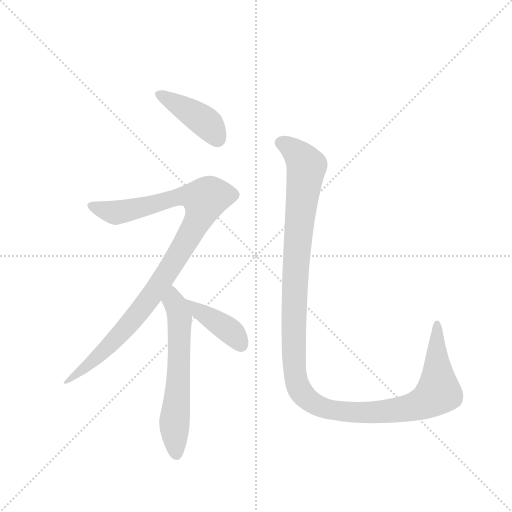
t = 0.00 s
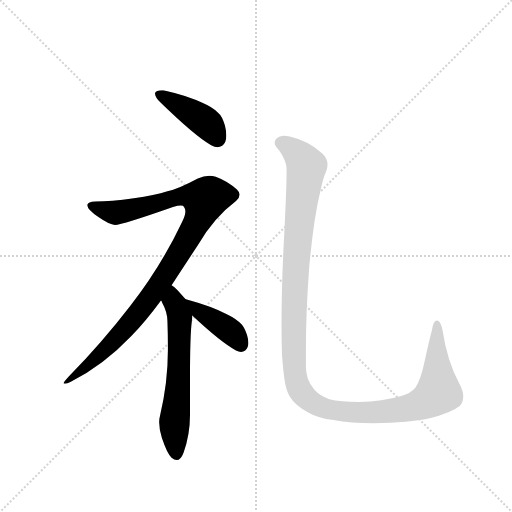
t = 3.01 s
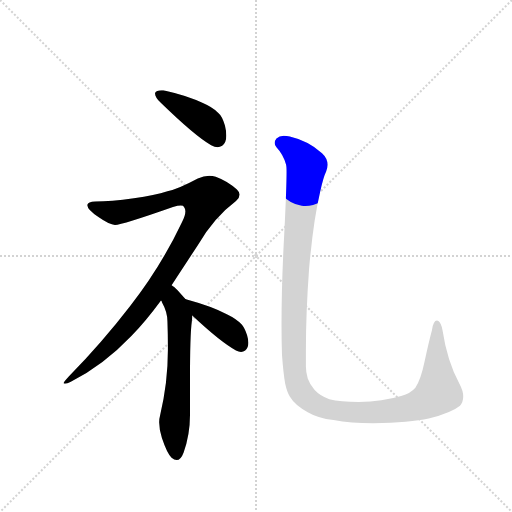
t = 3.19 s
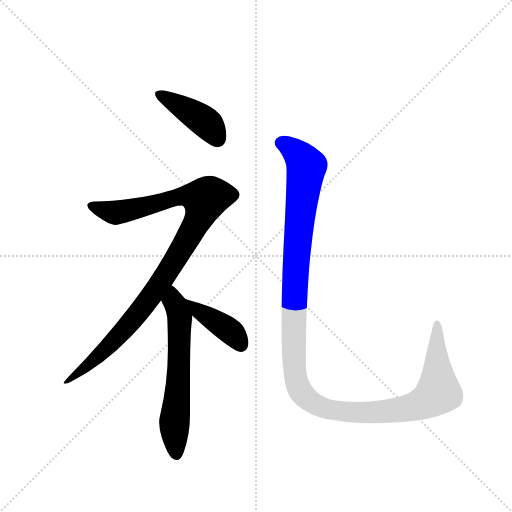
t = 3.38 s
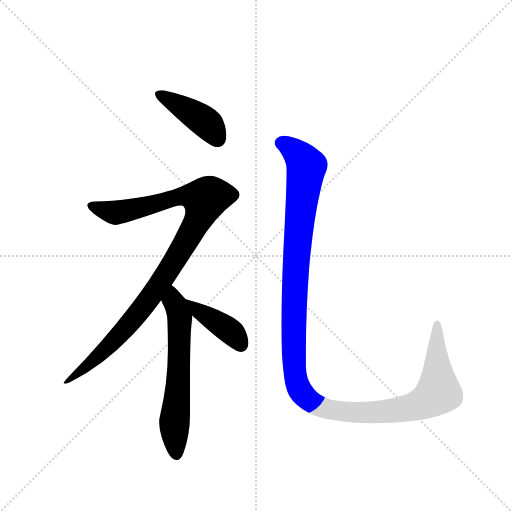
t = 3.57 s
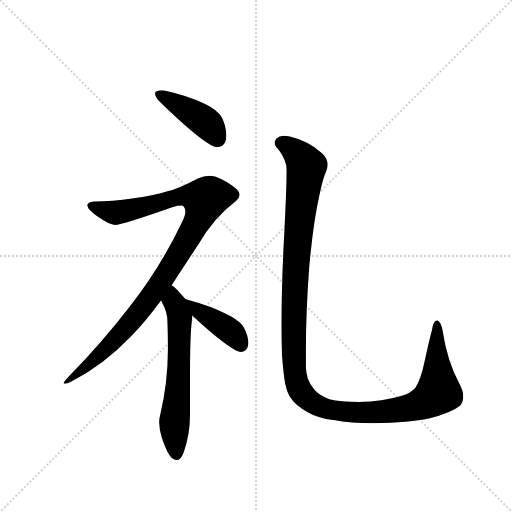
t = 4.31 s

The animated SVG that drew these frames (rendered in a browser with its animation timeline set to each time). Animation: 5 CSS @keyframes rules; one cycle of 4.31 s.

<svg version="1.1" viewBox="0 0 1024 1024" xmlns="http://www.w3.org/2000/svg">
  <g stroke="lightgray" stroke-dasharray="1,1" stroke-width="1" transform="scale(4, 4)">
    <line x1="0" y1="0" x2="256" y2="256"></line>
    <line x1="256" y1="0" x2="0" y2="256"></line>
    <line x1="128" y1="0" x2="128" y2="256"></line>
    <line x1="0" y1="128" x2="256" y2="128"></line>
  </g>
  <g transform="scale(0.92, -0.92) translate(60, -900)">
    <style type="text/css">
      
        @keyframes keyframes0 {
          from {
            stroke: blue;
            stroke-dashoffset: 421;
            stroke-width: 128;
          }
          58% {
            animation-timing-function: step-end;
            stroke: blue;
            stroke-dashoffset: 0;
            stroke-width: 128;
          }
          to {
            stroke: black;
            stroke-width: 1024;
          }
        }
        #make-me-a-hanzi-animation-0 {
          animation: keyframes0 0.5926106770833334s both;
          animation-delay: 0s;
          animation-timing-function: linear;
        }
      
        @keyframes keyframes1 {
          from {
            stroke: blue;
            stroke-dashoffset: 1023;
            stroke-width: 128;
          }
          77% {
            animation-timing-function: step-end;
            stroke: blue;
            stroke-dashoffset: 0;
            stroke-width: 128;
          }
          to {
            stroke: black;
            stroke-width: 1024;
          }
        }
        #make-me-a-hanzi-animation-1 {
          animation: keyframes1 1.08251953125s both;
          animation-delay: 0.5926106770833334s;
          animation-timing-function: linear;
        }
      
        @keyframes keyframes2 {
          from {
            stroke: blue;
            stroke-dashoffset: 619;
            stroke-width: 128;
          }
          67% {
            animation-timing-function: step-end;
            stroke: blue;
            stroke-dashoffset: 0;
            stroke-width: 128;
          }
          to {
            stroke: black;
            stroke-width: 1024;
          }
        }
        #make-me-a-hanzi-animation-2 {
          animation: keyframes2 0.7537434895833334s both;
          animation-delay: 1.6751302083333335s;
          animation-timing-function: linear;
        }
      
        @keyframes keyframes3 {
          from {
            stroke: blue;
            stroke-dashoffset: 403;
            stroke-width: 128;
          }
          57% {
            animation-timing-function: step-end;
            stroke: blue;
            stroke-dashoffset: 0;
            stroke-width: 128;
          }
          to {
            stroke: black;
            stroke-width: 1024;
          }
        }
        #make-me-a-hanzi-animation-3 {
          animation: keyframes3 0.5779622395833334s both;
          animation-delay: 2.428873697916667s;
          animation-timing-function: linear;
        }
      
        @keyframes keyframes4 {
          from {
            stroke: blue;
            stroke-dashoffset: 1298;
            stroke-width: 128;
          }
          81% {
            animation-timing-function: step-end;
            stroke: blue;
            stroke-dashoffset: 0;
            stroke-width: 128;
          }
          to {
            stroke: black;
            stroke-width: 1024;
          }
        }
        #make-me-a-hanzi-animation-4 {
          animation: keyframes4 1.3063151041666667s both;
          animation-delay: 3.0068359375000004s;
          animation-timing-function: linear;
        }
      
    </style>
    
      <path d="M 277 698 L 277 697 Q 277 689 289 677 Q 363 605 399 584 Q 407 580 413 580 Q 418 580 423 583 Q 432 590 432 605 Q 432 615 429 627 Q 423 648 414 655 Q 402 667 381 676 Q 349 692 295 704 L 291 704 Q 280 704 277 698 Z" fill="lightgray"></path>
    
      <path d="M 313 280 L 370 367 Q 405 427 453 463 Q 461 470 461 477 Q 461 482 455 488 Q 436 506 409 516 Q 402 518 395 518 Q 383 518 370 512 Q 329 490 304 484 Q 277 475 231 469 Q 181 462 147 462 Q 131 461 130 455 L 130 453 Q 130 444 154 428 Q 178 411 190 411 Q 205 411 316 450 Q 327 453 333 453 Q 339 453 340 450 Q 343 446 343 441 Q 343 431 335 416 Q 289 319 223 235 Q 163 157 90 82 Q 78 69 78 67 Q 79 66 81 66 Q 86 66 94 70 Q 165 106 225 169 Q 257 202 290 247 L 313 280 Z" fill="lightgray"></path>
    
      <path d="M 357 201 Q 358 210 358 214 C 359 232 359 232 343 250 L 326 269 Q 319 277 313 280 C 289 298 276 274 290 247 Q 292 246 292 243 Q 304 222 304 201 Q 305 172 305 147 L 305 139 Q 305 68 288 -3 Q 286 -10 286 -18 Q 286 -33 292 -52 Q 303 -85 313 -95 Q 319 -100 324 -100 Q 333 -100 339 -84 Q 353 -45 353 -3 L 353 72 Q 353 173 357 201 Z" fill="lightgray"></path>
    
      <path d="M 358 214 Q 420 156 453 138 Q 459 135 464 135 Q 469 135 473 138 Q 480 144 480 155 Q 480 162 477 172 Q 471 189 465 195 Q 454 207 433 217 Q 401 234 346 249 L 343 250 C 314 259 336 234 358 214 Z" fill="lightgray"></path>
    
      <path d="M 553 129 Q 556 88 560 66 Q 564 48 570 38 Q 581 19 609 4 Q 631 -9 665 -13 Q 703 -20 751 -20 Q 832 -19 872 -10 Q 922 3 940 18 Q 947 26 947 38 Q 947 50 939 65 Q 912 115 902 182 Q 899 198 893 202 Q 891 203 890 203 Q 882 203 879 182 Q 872 156 863 114 Q 855 75 843 57 Q 833 45 812 39 Q 772 27 720 26 Q 680 26 656 32 Q 636 39 624 52 Q 613 65 609 77 Q 605 90 605 103 L 605 139 Q 605 221 612 317 Q 621 419 636 483 Q 643 515 649 527 Q 652 535 652 542 Q 652 556 640 567 Q 609 594 570 603 Q 563 605 557 605 Q 547 605 541 599 Q 537 594 537 589 Q 537 585 541 580 Q 556 564 562 542 Q 563 538 563 526 Q 563 492 558 393 Q 552 284 552 194 Q 552 160 553 129 Z" fill="lightgray"></path>
    
    
      <clipPath id="make-me-a-hanzi-clip-0">
        <path d="M 277 698 L 277 697 Q 277 689 289 677 Q 363 605 399 584 Q 407 580 413 580 Q 418 580 423 583 Q 432 590 432 605 Q 432 615 429 627 Q 423 648 414 655 Q 402 667 381 676 Q 349 692 295 704 L 291 704 Q 280 704 277 698 Z"></path>
      </clipPath>
      <path clip-path="url(#make-me-a-hanzi-clip-0)" d="M 286 698 L 382 638 L 413 597" fill="none" id="make-me-a-hanzi-animation-0" stroke-dasharray="293 586" stroke-linecap="round"></path>
    
      <clipPath id="make-me-a-hanzi-clip-1">
        <path d="M 313 280 L 370 367 Q 405 427 453 463 Q 461 470 461 477 Q 461 482 455 488 Q 436 506 409 516 Q 402 518 395 518 Q 383 518 370 512 Q 329 490 304 484 Q 277 475 231 469 Q 181 462 147 462 Q 131 461 130 455 L 130 453 Q 130 444 154 428 Q 178 411 190 411 Q 205 411 316 450 Q 327 453 333 453 Q 339 453 340 450 Q 343 446 343 441 Q 343 431 335 416 Q 289 319 223 235 Q 163 157 90 82 Q 78 69 78 67 Q 79 66 81 66 Q 86 66 94 70 Q 165 106 225 169 Q 257 202 290 247 L 313 280 Z"></path>
      </clipPath>
      <path clip-path="url(#make-me-a-hanzi-clip-1)" d="M 136 454 L 190 438 L 256 450 L 327 472 L 360 474 L 385 467 L 377 436 L 352 388 L 249 230 L 142 115 L 87 69 L 80 69" fill="none" id="make-me-a-hanzi-animation-1" stroke-dasharray="895 1790" stroke-linecap="round"></path>
    
      <clipPath id="make-me-a-hanzi-clip-2">
        <path d="M 357 201 Q 358 210 358 214 C 359 232 359 232 343 250 L 326 269 Q 319 277 313 280 C 289 298 276 274 290 247 Q 292 246 292 243 Q 304 222 304 201 Q 305 172 305 147 L 305 139 Q 305 68 288 -3 Q 286 -10 286 -18 Q 286 -33 292 -52 Q 303 -85 313 -95 Q 319 -100 324 -100 Q 333 -100 339 -84 Q 353 -45 353 -3 L 353 72 Q 353 173 357 201 Z"></path>
      </clipPath>
      <path clip-path="url(#make-me-a-hanzi-clip-2)" d="M 312 272 L 331 210 L 319 -15 L 323 -88" fill="none" id="make-me-a-hanzi-animation-2" stroke-dasharray="491 982" stroke-linecap="round"></path>
    
      <clipPath id="make-me-a-hanzi-clip-3">
        <path d="M 358 214 Q 420 156 453 138 Q 459 135 464 135 Q 469 135 473 138 Q 480 144 480 155 Q 480 162 477 172 Q 471 189 465 195 Q 454 207 433 217 Q 401 234 346 249 L 343 250 C 314 259 336 234 358 214 Z"></path>
      </clipPath>
      <path clip-path="url(#make-me-a-hanzi-clip-3)" d="M 354 245 L 377 219 L 442 179 L 464 150" fill="none" id="make-me-a-hanzi-animation-3" stroke-dasharray="275 550" stroke-linecap="round"></path>
    
      <clipPath id="make-me-a-hanzi-clip-4">
        <path d="M 553 129 Q 556 88 560 66 Q 564 48 570 38 Q 581 19 609 4 Q 631 -9 665 -13 Q 703 -20 751 -20 Q 832 -19 872 -10 Q 922 3 940 18 Q 947 26 947 38 Q 947 50 939 65 Q 912 115 902 182 Q 899 198 893 202 Q 891 203 890 203 Q 882 203 879 182 Q 872 156 863 114 Q 855 75 843 57 Q 833 45 812 39 Q 772 27 720 26 Q 680 26 656 32 Q 636 39 624 52 Q 613 65 609 77 Q 605 90 605 103 L 605 139 Q 605 221 612 317 Q 621 419 636 483 Q 643 515 649 527 Q 652 535 652 542 Q 652 556 640 567 Q 609 594 570 603 Q 563 605 557 605 Q 547 605 541 599 Q 537 594 537 589 Q 537 585 541 580 Q 556 564 562 542 Q 563 538 563 526 Q 563 492 558 393 Q 552 284 552 194 Q 552 160 553 129 Z"></path>
      </clipPath>
      <path clip-path="url(#make-me-a-hanzi-clip-4)" d="M 550 590 L 582 570 L 607 538 L 589 402 L 579 229 L 581 88 L 590 55 L 605 35 L 646 12 L 714 3 L 812 10 L 871 29 L 893 50 L 890 197" fill="none" id="make-me-a-hanzi-animation-4" stroke-dasharray="1170 2340" stroke-linecap="round"></path>
    
  </g>
</svg>
